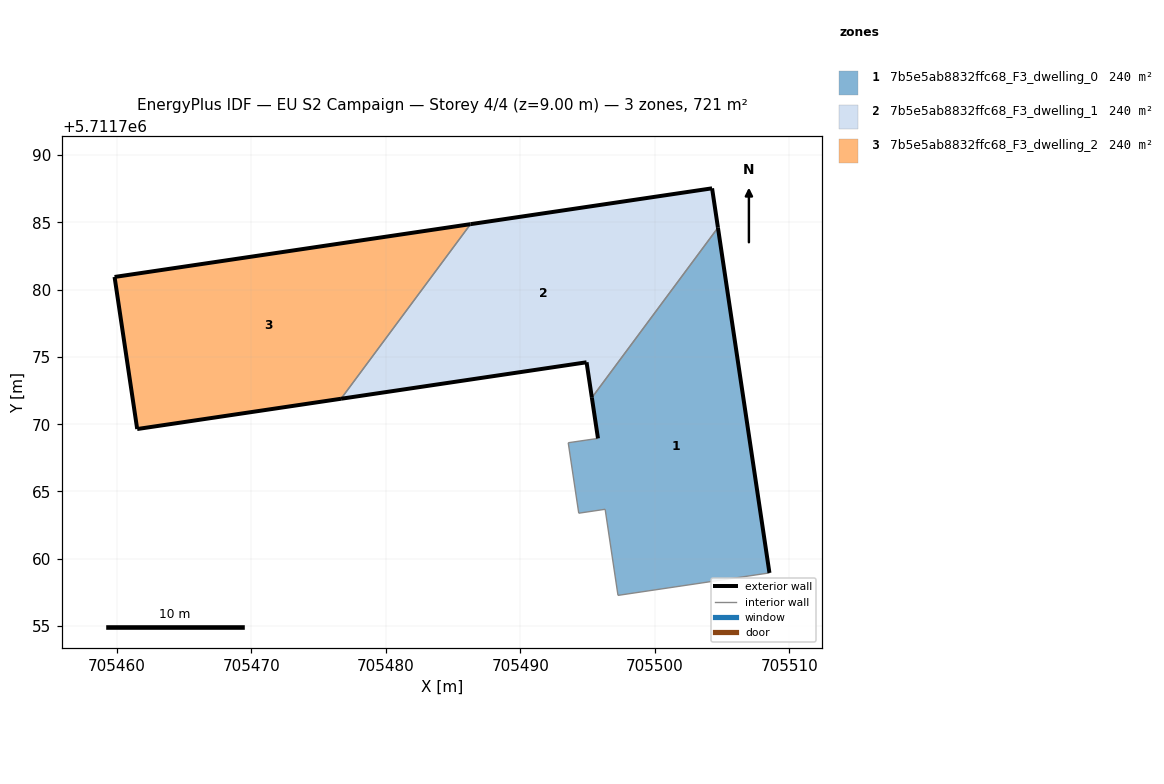
=== STOREY PLAN SPEC (per zone: floor XY polygon, exterior-wall plan segments, windows/doors) ===
zone 1: 7b5e5ab8832ffc68_F3_dwelling_0  (240.3 m²)
  floor: (705508.52, 5711758.95) (705504.69, 5711784.61) (705495.32, 5711771.97) (705495.77, 5711768.95) (705493.56, 5711768.62) (705494.34, 5711763.39) (705496.31, 5711763.68) (705497.26, 5711757.28)
  exterior wall: (705495.77, 5711768.95) – (705495.32, 5711771.97)  [3.1 m]
  exterior wall: (705504.69, 5711784.61) – (705508.52, 5711758.95)  [25.9 m]
  interior walls: 6
zone 2: 7b5e5ab8832ffc68_F3_dwelling_1  (240.2 m²)
  floor: (705495.32, 5711771.97) (705504.69, 5711784.61) (705504.25, 5711787.53) (705486.30, 5711784.87) (705476.68, 5711771.89) (705494.93, 5711774.60)
  exterior wall: (705504.25, 5711787.53) – (705504.69, 5711784.61)  [3.0 m]
  exterior wall: (705495.32, 5711771.97) – (705494.93, 5711774.60)  [2.7 m]
  exterior wall: (705494.93, 5711774.60) – (705476.68, 5711771.89)  [18.4 m]
  exterior wall: (705486.30, 5711784.87) – (705504.25, 5711787.53)  [18.1 m]
  interior walls: 2
zone 3: 7b5e5ab8832ffc68_F3_dwelling_2  (240.2 m²)
  floor: (705476.68, 5711771.89) (705486.30, 5711784.87) (705459.85, 5711780.94) (705461.53, 5711769.64)
  exterior wall: (705476.68, 5711771.89) – (705461.53, 5711769.64)  [15.3 m]
  exterior wall: (705461.53, 5711769.64) – (705459.85, 5711780.94)  [11.4 m]
  exterior wall: (705459.85, 5711780.94) – (705486.30, 5711784.87)  [26.7 m]
  interior walls: 1

=== DERIVED (storey summary) ===
Building: EU S2 Campaign
Storey: 4 of 4  (floor level z = 9.00 m)
Storey gross floor area: 720.7 m²
Zones on this storey: 3
  - 7b5e5ab8832ffc68_F3_dwelling_0: floor 240.3 m²; exterior wall 29.0 m (87.0 m²); WWR 0.0%
  - 7b5e5ab8832ffc68_F3_dwelling_1: floor 240.2 m²; exterior wall 42.2 m (126.6 m²); WWR 0.0%
  - 7b5e5ab8832ffc68_F3_dwelling_2: floor 240.2 m²; exterior wall 53.5 m (160.5 m²); WWR 0.0%
Zone adjacency (shared interzone walls):
  - 7b5e5ab8832ffc68_F3_dwelling_0 ↔ 7b5e5ab8832ffc68_F3_dwelling_1
  - 7b5e5ab8832ffc68_F3_dwelling_1 ↔ 7b5e5ab8832ffc68_F3_dwelling_2